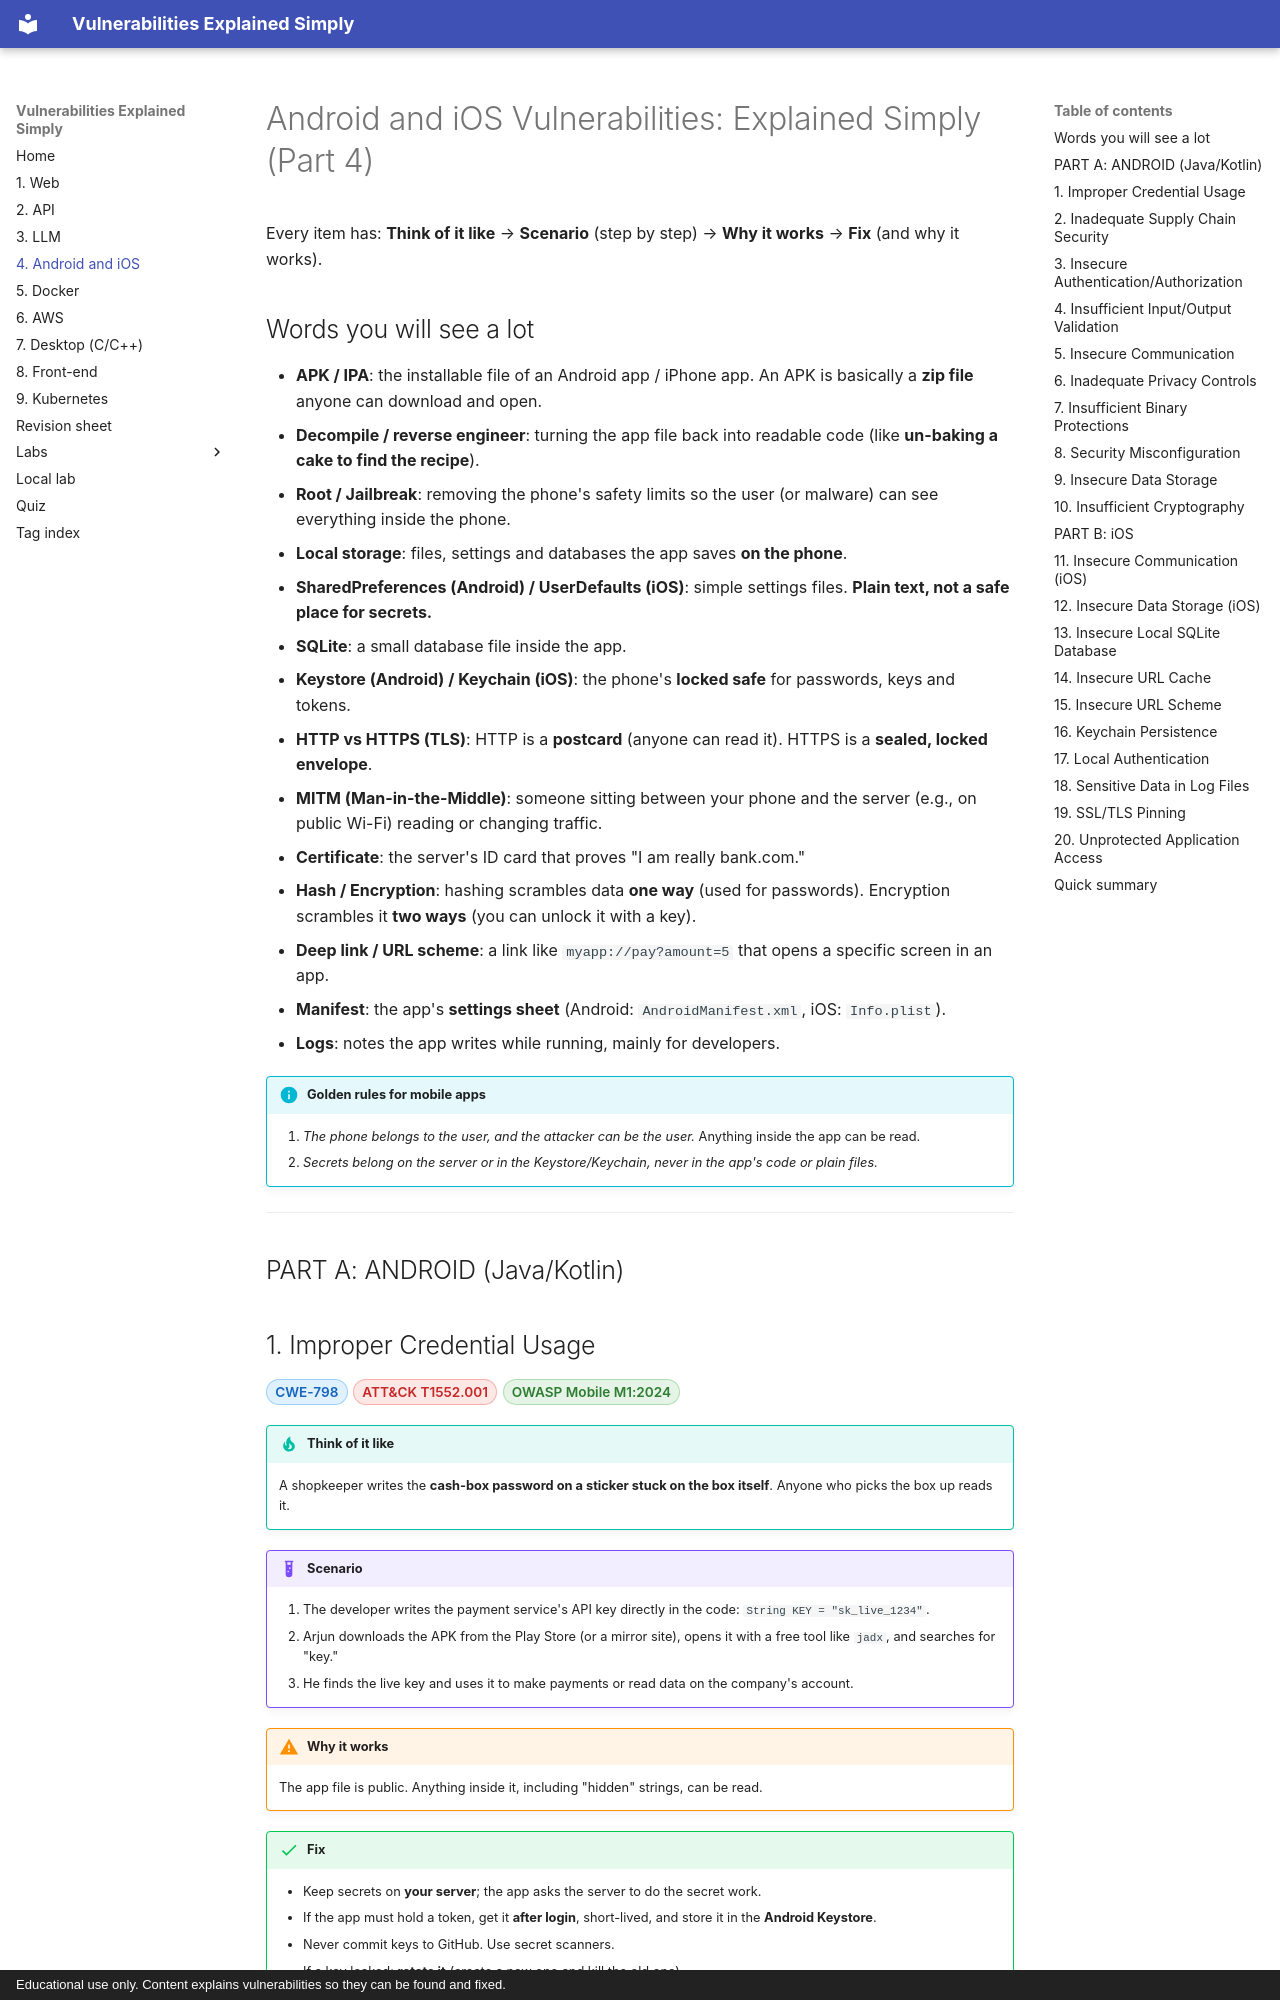

repository: Nithin136/vuln-guide · page: part-4-android-ios/index.html · generator: mkdocs · copyright: Educational use only. Content explains vulnerabilities so they can be found and fixed.

# Android and iOS Vulnerabilities: Explained Simply (Part 4)

Every item has: **Think of it like** → **Scenario** (step by step) → **Why it works** → **Fix** (and why it works).

## Words you will see a lot

- **APK / IPA**: the installable file of an Android app / iPhone app. An APK is basically a **zip file** anyone can download and open.
- **Decompile / reverse engineer**: turning the app file back into readable code (like **un-baking a cake to find the recipe**).
- **Root / Jailbreak**: removing the phone's safety limits so the user (or malware) can see everything inside the phone.
- **Local storage**: files, settings and databases the app saves **on the phone**.
- **SharedPreferences (Android) / UserDefaults (iOS)**: simple settings files. **Plain text, not a safe place for secrets.**
- **SQLite**: a small database file inside the app.
- **Keystore (Android) / Keychain (iOS)**: the phone's **locked safe** for passwords, keys and tokens.
- **HTTP vs HTTPS (TLS)**: HTTP is a **postcard** (anyone can read it). HTTPS is a **sealed, locked envelope**.
- **MITM (Man-in-the-Middle)**: someone sitting between your phone and the server (e.g., on public Wi-Fi) reading or changing traffic.
- **Certificate**: the server's ID card that proves "I am really bank.com."
- **Hash / Encryption**: hashing scrambles data **one way** (used for passwords). Encryption scrambles it **two ways** (you can unlock it with a key).
- **Deep link / URL scheme**: a link like `myapp://pay?amount=5` that opens a specific screen in an app.
- **Manifest**: the app's **settings sheet** (Android: `AndroidManifest.xml`, iOS: `Info.plist`).
- **Logs**: notes the app writes while running, mainly for developers.

!!! info "Golden rules for mobile apps"


    1. *The phone belongs to the user, and the attacker can be the user.* Anything inside the app can be read.
    2. *Secrets belong on the server or in the Keystore/Keychain, never in the app's code or plain files.*


---

## PART A: ANDROID (Java/Kotlin)

## 1. Improper Credential Usage

<p class="vuln-tags"><a class="vtag cwe" href="https://cwe.mitre.org/data/definitions/798.html" target="_blank" rel="noopener noreferrer">CWE-798</a> <a class="vtag atk" href="https://attack.mitre.org/techniques/T1552/001/" target="_blank" rel="noopener noreferrer" title="Credentials In Files">ATT&amp;CK T1552.001</a> <span class="vtag owasp">OWASP Mobile M1:2024</span></p>

!!! tip "Think of it like"

    A shopkeeper writes the **cash-box password on a sticker stuck on the box itself**. Anyone who picks the box up reads it.

!!! example "Scenario"


    1. The developer writes the payment service's API key directly in the code: `String KEY = "sk_live_1234"`.
    2. Arjun downloads the APK from the Play Store (or a mirror site), opens it with a free tool like `jadx`, and searches for "key."
    3. He finds the live key and uses it to make payments or read data on the company's account.

!!! warning "Why it works"

    The app file is public. Anything inside it, including "hidden" strings, can be read.

!!! success "Fix"


    - Keep secrets on **your server**; the app asks the server to do the secret work.
    - If the app must hold a token, get it **after login**, short-lived, and store it in the **Android Keystore**.
    - Never commit keys to GitHub. Use secret scanners.
    - If a key leaked: **rotate it** (create a new one and kill the old one).

---
